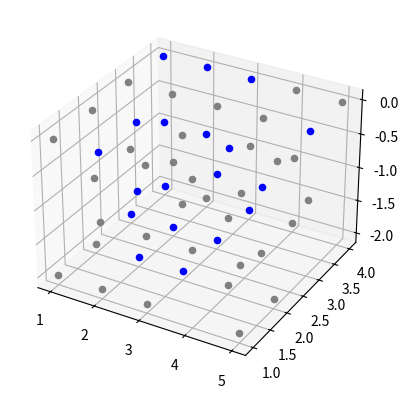
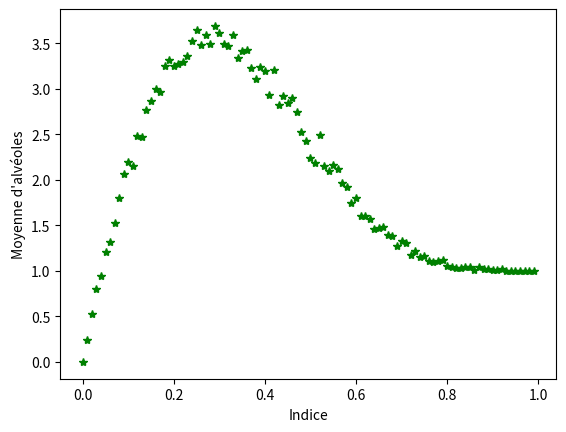

Write the Python code that produced these figures, in order.
#!/usr/bin/env python3

"""Percolation.py: Un module python pour effectuer des percolations matricielles. \n
n = nombre de matrices                        (x)
p = nombre de lignes dans chaque matrice      (y)
q = nombre de coefficients dans chaque ligne  (z)"""

from matplotlib           import pyplot, colors
from mpl_toolkits.mplot3d import Axes3D
from random               import random
from copy                 import deepcopy

NEANT        = -1
ROCHE        = 0
VIDE         = 1
EAU          = 2
EAU_MOUVANTE = 3

DIM          = 3 # TODO: Soit le code est pour n dimensions et cette variable peut avoir du sens (encore que...), soit il ne l'est pas et c'est caduque. Vous vous trimballez partout des définitions de fonction avec du n, p, q ; même le nom de fichier dit que c'est de la dimension 3 uniquement... Ça n'a pas de sens de d"finir cela. Vous devriez alors définir une liste ou un tuple (c'est mieux d'ailleurs) dimensions tel que len(dimensions) = DIM (qui peut alors être (x, y), (x, y, z), (x, y, z, t) au choix.) Si une partie seulement du code est généralisée en n dimensions, à ce moment là vous mettez vos fonctions généralisées dans un autre fichier, et vous les importez dans celui ci.

couleurs = {NEANT:        None ,
            ROCHE:       'grey',
            VIDE:         None ,
            EAU:         'blue',
            EAU_MOUVANTE:'cyan'}

def draw(espace, subplot, clrs):
    """Dessine chaque coeficient d'un espace matriciel comme un point de plot 3D."""
    subplot.cla()
    for x, matrice in enumerate(espace):
        for y, line in enumerate(matrice):
            for z, coef in enumerate(line):
                if couleurs[coef] != None:
                    subplot.scatter(z, y, -x, c=couleurs[coef])

# Utilisation statistique de la fonction percolation

# TODO: Pourquoi elle s'appelle maximum_alveoles celle la ?
def maximum_alveoles(n, p, q, indices, echantillons, affichage=True):
    """Renvoie un dictionnaire associant une moyenne du nombre d'alvéoles à un indice de porosité.
    indices: Nombre d'indices à calculer, équirépartis de 0 à 1.
    echantillons: Taille de l'échantillon à calculer pour un indice donné.
    affichage: Si True, affiche en sus un graph du nombre d'alvéoles en fonction de l'indice."""
    vecteurs = vecteurs_espace(3)
    resultat = {}
    for indice in range(indices):
        indice_normalise = indice / indices
        nombre_alveoles = 0
        for echantillon in range(echantillons):
            espace = creation_espace(n, p, q, indice_normalise)
            nombre_alveoles += comptage_des_alveoles(espace, vecteurs)
        resultat[indice_normalise] = nombre_alveoles / echantillons
    if affichage:
        fig = pyplot.figure()
        subplot = fig.add_subplot(111)
        subplot.set_xlabel("Indice")
        subplot.set_ylabel("Moyenne d'alvéoles")
        subplot.plot(tuple(resultat.keys()), tuple(resultat.values()), 'g*')
        pyplot.pause(1)
    return resultat

# TODO: Voici l'ancienne maximum_alveoles. Je l'ai réécrite au final, mais je vous la laisse commentée pour que vous voyiez ce qui n'allait pas.
# def maximum_alveoles(n, p, q, N, P): # TODO: c'est une TRÈS MAUVAISE IDÉE d'avoir des variables n et N, p et P. n, p, q, ça va encore, mais il faut nommer plus clairement N et P.
#     """ renvoie la liste des indices et des moyennes de nombres d'alvéoles associés.
#     N: le nombre d'indices évalués
#     P: taille de l'échantillon statistique pour chaque indice""" # TODO: La premiere phrase est claire. J'ai mis ici vos commentaires qui n'étaient pas du tout judicieusement placés (vous devez QUAND MËME changer vos noms de variables N et P !)
#     moyennes_alveoles = []
#     indices = []
#     vecteurs = vecteurs_espace(DIM)
#     for d in range(N + 1):
#         indices.append(d / N)
#         nombre_alveoles = 0
#         for e in range(P):
#             espace = creation_espace(n, p, q, d/N)
#             nombre_alveoles += comptage_des_alveoles(espace, vecteurs)
#         moyennes_alveoles.append(nombre_alveoles / P) # moyenne empirique
#     pyplot.plot(indices, moyennes_alveoles,'g*',) # TODO: Vous espérez quoi en passant (,) en fin de fonction ?
#     return indices, moyennes_alveoles # TODO: C'est pas une bonne idée de renvoyer ça. Renvoyez un dictionnaire de N éléments type {indice1: moyenne1, indice2: moyenne2, ...}

def comptage_des_alveoles(espace, vecteurs):
    """Renvoie le nombre d'alvéoles dans un espace après percolation."""
    espace = deepcopy(espace) # Crée une copie au lieu d'une référence
    nombre_alveoles = 0
    for x, matrice in enumerate(espace):
        for y, ligne in enumerate(matrice): # reduire les -1 # TODO: Vous pouvez répéter la question ?
            for z, coef in enumerate(ligne):
                if coef == VIDE:
                    espace[x][y][z] = EAU_MOUVANTE
                    eau_mouvante = [(x, y, z)]
                    espace = percolation(espace, vecteurs, eau_mouvante, affichage=False)
                    nombre_alveoles += 1
    return nombre_alveoles

# Utilisation de la fonction percolation pour un espace particulier

def main(n, p, q, indice, affichage=True):
    """ Renvoie le resultat de la percolation et le nombre d'alvéole pour un espace """
    espace = creation_espace(n, p, q, indice)        # On crée un espace de départ de façon aléatoire
    vecteurs = vecteurs_espace(DIM)   # Liste des vecteurs possibles déplacement dans l'espace
    return comptage_des_alveoles(espace, vecteurs), modelisation(espace, vecteurs, affichage)

def creation_espace(n, p, q, indice=.5):
    """Création d'un espace une roche poreuse aléatoire."""
    espace = zero(n, p, q)              # On crée un volume rocheux
    espace = pores(espace, indice)      # On ajoute des pores dans la roche
    espace = bords(espace)              # On ajoute des limites au volume
    return espace

def zero(n, p, q):
    """Crée un espace de zéros de taille n, p, q."""
    espace = [ROCHE] * n
    for i in range(n): # TODO: Vous pourriez balancer une list comprehension ici
        espace[i] = [ROCHE] * p
        for j in range(p):
            espace[i][j] = [ROCHE] * q
    return espace

def pores(espace, indice=.5):
    """Introduit des pores vides au hasard, en fonction de l'indice de porosité."""
    for x, matrice in enumerate(espace):
        for y, ligne in enumerate(matrice):
            for z, coeff in enumerate(ligne):
                if random() < indice:
                    espace[x][y][z] = VIDE
    return espace
  # Plus l'indice de prorosité est élevé plus la probabilité de percolation est grande

def bords(espace):
    """On borde l'espace de NEANT, sur tous ses côtés, sauf à la surface."""
    for matrice in espace:
        for ligne in matrice:
            ligne.insert(0, NEANT)
            ligne.append(NEANT)
        ligne_bas = [NEANT] * len(matrice[0])
        matrice.append(ligne_bas)
        matrice.insert(0, ligne_bas)
    matrice_fond = [ligne_bas] * len(espace[0]) # TODO: ligne_bas n'a pas le bon nom, elle n'est pas toujours en bas
    espace.append(matrice_fond) # On insert une matrice de controle, en bas de l'espace # TODO: Pardon ?
    return espace

def vecteurs_espace(dim):
    """Renvoie une liste des vecteurs de déplacements possibles dans l'espace."""
    vecteurs = []
    for direction in range(dim):
        for sens in [-1, 1]:
            vecteur = [0] * dim
            vecteur[direction] = sens
            vecteurs.append(vecteur)
    return vecteurs

def modelisation(espace, vecteurs, affichage=True):
    """Réalisation d'une propagation d'eau à travers un sol rocheux, retourne True si il y a percolation.""" # TODO: Nom de fonction trop générique...
    etape_1 = initialisation(espace)        # Modélisation de la pluie
    eau_mouvante1 = etape_1[1]              # Les premières coordonnées d'eau mouvante # TODO: Non mais arrêtez avec vos variables intermédiaires au nom impossible...
    espace = etape_1[0]                     # L'ancien espace est remplacé par le nouveau
    espace = percolation(espace, vecteurs, eau_mouvante1, affichage)
    return resultat(espace)

def initialisation(espace):
    """ Retourne l'espace une fois que la pluie est tombée et les premières coordonnées de l'eau mouvante """
    eau_mouvante = []
    for y, ligne in enumerate(espace[0]):
        for z, coef in enumerate(ligne):
            if coef == VIDE:
                espace[0][y][z] = EAU_MOUVANTE
                eau_mouvante.append((0, y, z))
    return espace, eau_mouvante

def percolation(espace, vecteurs, eau_mouvante1, affichage=True):
    """Renvoie l'espace après propagationde l'eau."""
    if affichage:
        fig = pyplot.figure()
        subplot = fig.add_subplot(111, projection='3d')
        subplot.set_xlabel('Z')
        subplot.set_ylabel('Y')
        subplot.set_zlabel('-X')

        draw([[[-1, 0, 1, 2, 3]]], subplot, couleurs)
        pyplot.pause(1)

    eau_mouvante = eau_mouvante1
    while eau_mouvante != []:          #Tant qu'il n'y a plus de d'eau mouvante dans l'espace
        eau_mouvante = propagation(espace, eau_mouvante, vecteurs)
        if affichage:
            draw(espace, subplot, couleurs)
            pyplot.pause(.0001)

    return espace

def propagation(espace, eau_mouvante, vecteurs):
    """Renvoie les coordonnées des nouvelles particules d'eau mouvante après propagation de l'eau."""
    nouvelle_eau_mouvante = []
    pores_vides_locaux = []          # Nécessaire pour ne pas enregistrer 2 fois un même pore
    for (x, y, z) in eau_mouvante:
        pores_vides_locaux = vide(espace, x, y, z, vecteurs)
        matrice = infiltration(espace, pores_vides_locaux)
        matrice[x][y][z] = EAU              # L' eau devient stagnante
        nouvelle_eau_mouvante += pores_vides_locaux  # les pores vides au temps t devienent l'eau mouvante au temps t+1
    return nouvelle_eau_mouvante

def vide(espace, x, y, z, vecteurs):
    """Renvoie la liste des coordonnées des pores vides autour d'une case d'eau mouvante."""
    pores_vides = []
    for vecteur in vecteurs:          # La liste de possibilités de déplacement de l'eau
         coords = (x+vecteur[0], y+vecteur[1], z+vecteur[2])
         if espace[coords[0]][coords[1]][coords[2]] == VIDE:
                pores_vides.append(coords)
    return pores_vides

def infiltration(espace, pores_vides):
    """Ajoute de l'eau mouvante dans les pores vides."""
    for (x, y, z) in pores_vides:
        espace[x][y][z] = EAU_MOUVANTE
    return espace

def resultat(espace):
    """Indique s'il y a percolation ou pas."""
    matrice = espace[len(espace)-2]
    for ligne in matrice:
        for coef in ligne:
            if coef == EAU:
                return True
    return False

# TODO: Voici votre ancienne fonction pour référence.
# def resultat(espace):
#     """Indique s'il y a percolation ou pas."""
#     matrice = espace[len(espace)-2]          # On ne considère que l'avant dernière matrice
#     y, z = 0, 0
#     p = len(matrice)-2                      # nombre de lignes dans chaque matrices
#     q = len(matrice[0])-2                   # nombre de coefficients dans chaque lignes
#     while y <= p and matrice[y][z] != EAU:
#         if z != q:  # Si on est pas arrivé au bout de la ligne
#             z += 1  # On considère le coefficient suivant
#         else:
#             y += 1  # On considère la ligne suivante
#             z = 0
#     if y == p + 1:
#         return False
#     return True

if __name__ == '__main__': # Tests
    main(3, 4, 5, 0.5)
    print(maximum_alveoles(3, 3, 3, 100, 200))
    pyplot.show()
